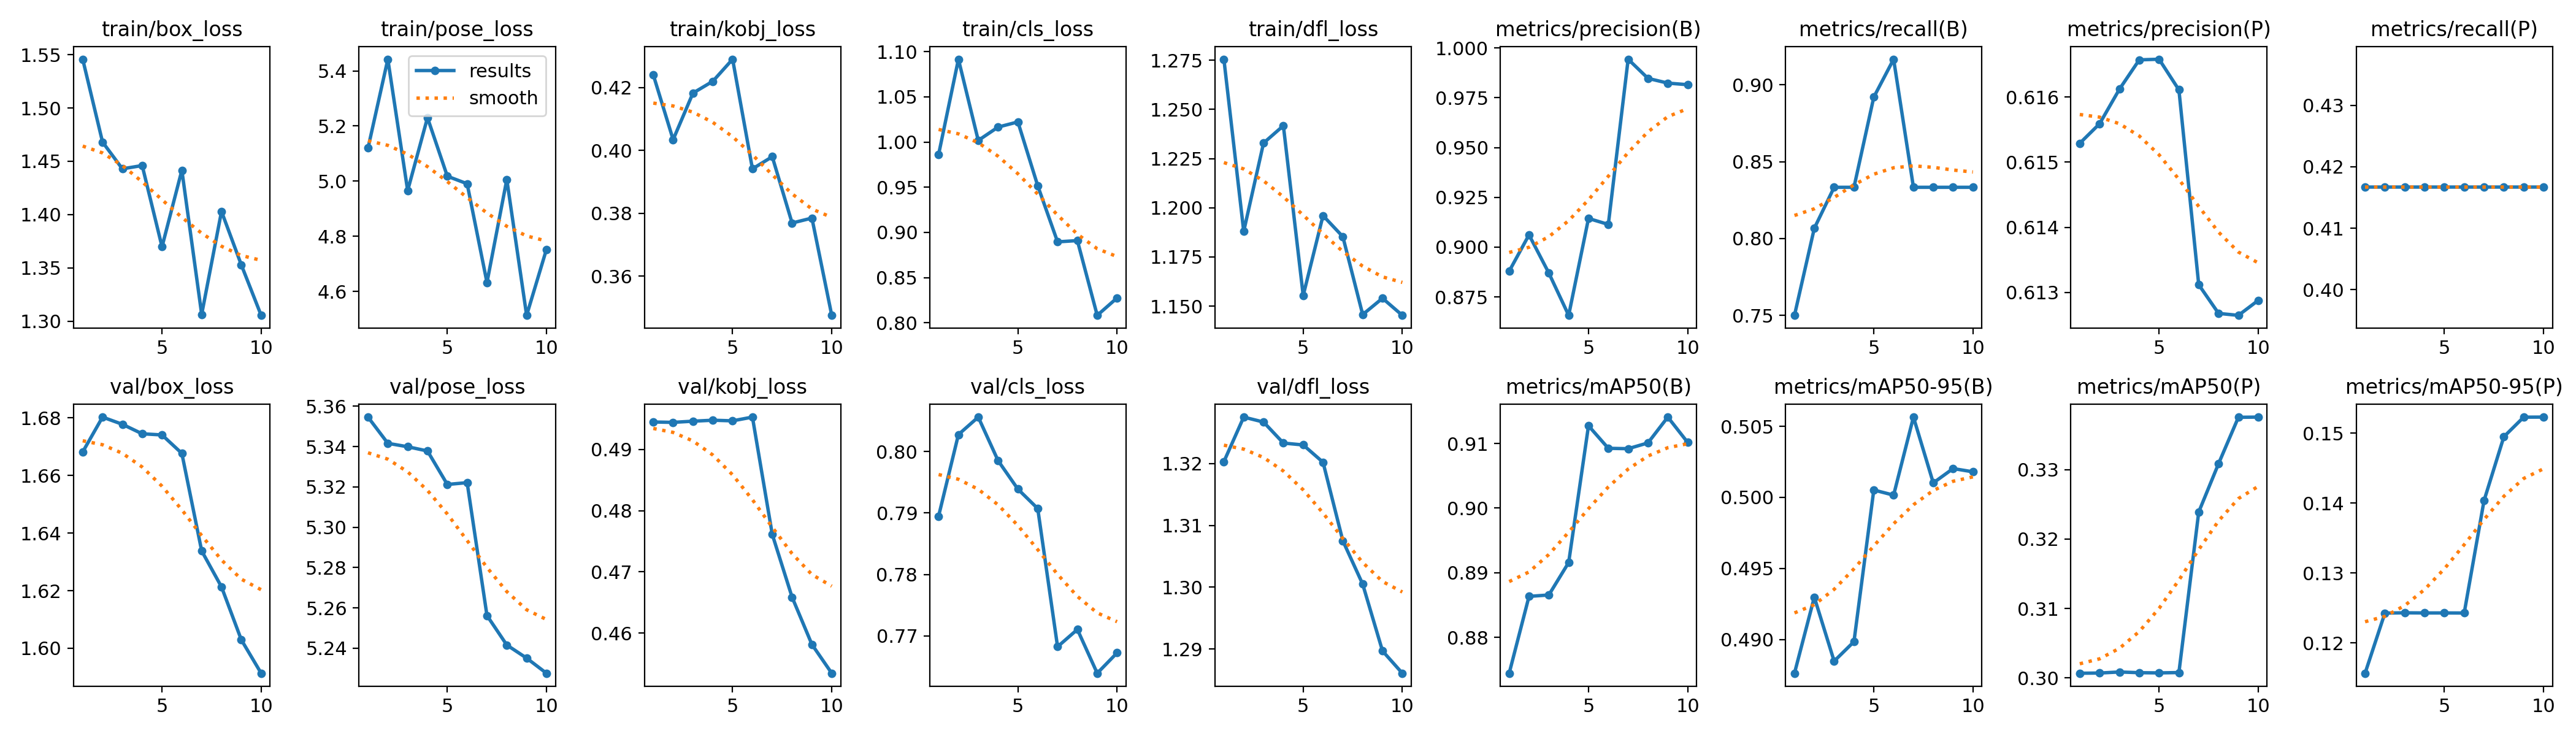

The file beside this chart, header and first rows:
epoch, train/box_loss, train/pose_loss, train/kobj_loss, train/cls_loss, train/dfl_loss, metrics/precision(B), metrics/recall(B), metrics/mAP50(B), metrics/mAP50-95(B), metrics/precision(P), metrics/recall(P), metrics/mAP50(P), metrics/mAP50-95(P), val/box_loss, val/pose_loss, val/kobj_loss, val/cls_loss, val/dfl_loss, lr/pg0, lr/pg1, lr/pg2
1, 1.546, 5.12, 0.4241, 0.9862, 1.276, 0.8879, 0.75, 0.8744, 0.4876, 0.6153, 0.4167, 0.3007, 0.1157, 1.668, 5.355, 0.4945, 0.7895, 1.32, 0, 0, 0
2, 1.468, 5.442, 0.4035, 1.092, 1.188, 0.9062, 0.8067, 0.8863, 0.493, 0.6156, 0.4167, 0.3007, 0.1243, 1.68, 5.342, 0.4944, 0.8027, 1.327, 1.802e-05, 1.802e-05, 1.802e-05
3, 1.443, 4.966, 0.4183, 1.002, 1.233, 0.887, 0.8333, 0.8866, 0.4885, 0.6161, 0.4167, 0.3009, 0.1243, 1.678, 5.34, 0.4946, 0.8056, 1.327, 3.208e-05, 3.208e-05, 3.208e-05
4, 1.446, 5.23, 0.422, 1.017, 1.242, 0.8658, 0.8333, 0.8916, 0.4899, 0.6166, 0.4167, 0.3008, 0.1243, 1.675, 5.338, 0.4948, 0.7985, 1.323, 4.218e-05, 4.218e-05, 4.218e-05
5, 1.37, 5.018, 0.429, 1.022, 1.155, 0.9144, 0.892, 0.9127, 0.5005, 0.6166, 0.4167, 0.3007, 0.1243, 1.674, 5.321, 0.4947, 0.7939, 1.323, 4.832e-05, 4.832e-05, 4.832e-05
6, 1.442, 4.991, 0.3942, 0.9517, 1.196, 0.9114, 0.9167, 0.9093, 0.5002, 0.6161, 0.4167, 0.3008, 0.1243, 1.668, 5.322, 0.4953, 0.7907, 1.32, 5.05e-05, 5.05e-05, 5.05e-05
7, 1.306, 4.632, 0.398, 0.8896, 1.185, 0.9944, 0.8333, 0.9092, 0.5057, 0.6131, 0.4167, 0.3239, 0.1404, 1.634, 5.256, 0.4761, 0.7683, 1.308, 4.872e-05, 4.872e-05, 4.872e-05
8, 1.403, 5.006, 0.3769, 0.891, 1.146, 0.9848, 0.8333, 0.9101, 0.501, 0.6127, 0.4167, 0.3309, 0.1495, 1.621, 5.242, 0.4659, 0.7711, 1.3, 4.298e-05, 4.298e-05, 4.298e-05
9, 1.353, 4.513, 0.3785, 0.8082, 1.154, 0.9824, 0.8333, 0.9141, 0.502, 0.6127, 0.4167, 0.3375, 0.1523, 1.603, 5.235, 0.4582, 0.764, 1.29, 3.328e-05, 3.328e-05, 3.328e-05
10, 1.306, 4.753, 0.3476, 0.8275, 1.145, 0.9816, 0.8333, 0.9102, 0.5018, 0.6129, 0.4167, 0.3376, 0.1523, 1.591, 5.228, 0.4535, 0.7673, 1.286, 1.962e-05, 1.962e-05, 1.962e-05
